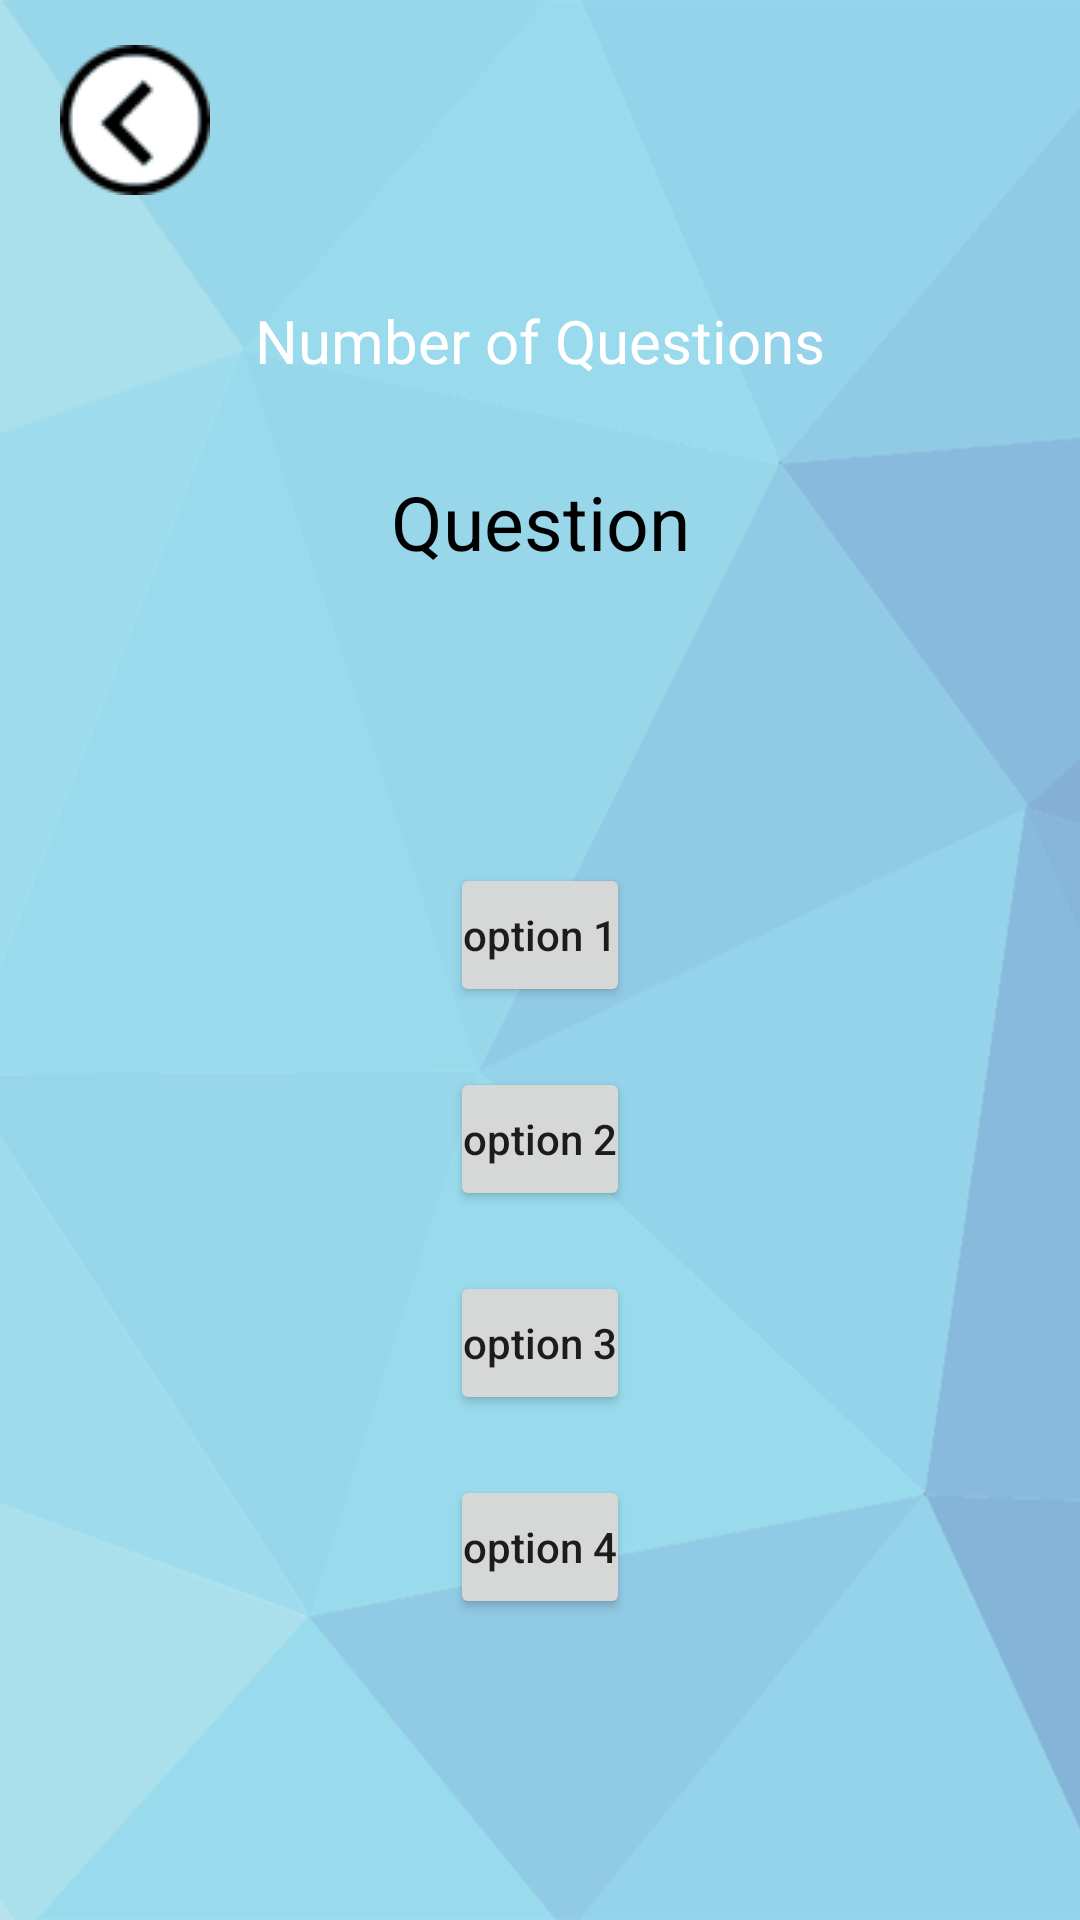

This screen was rendered from an Android layout file. Write that file and the resources it references.
<!-- AndroidManifest.xml: application theme Theme.RheinSYSTEM -->
<!-- res/layout/activity_quiz.xml -->
<?xml version="1.0" encoding="utf-8"?>
<RelativeLayout xmlns:android="http://schemas.android.com/apk/res/android"
    xmlns:app="http://schemas.android.com/apk/res-auto"
    xmlns:tools="http://schemas.android.com/tools"
    android:layout_width="match_parent"
    android:layout_height="match_parent"
    tools:context=".quiz">

    <ImageView
        android:id="@+id/background"
        android:layout_width="wrap_content"
        android:layout_height="wrap_content"
        android:contentDescription="@string/background"
        android:scaleType="centerCrop"
        app:srcCompat="@drawable/background_rs_kleiner"
        tools:ignore="MissingConstraints,ImageContrastCheck"
        tools:layout_editor_absoluteX="0dp"
        tools:layout_editor_absoluteY="0dp" />

    <ImageButton
        android:layout_marginTop="15dp"
        android:layout_marginBottom="20dp"
        android:layout_marginStart="20dp"
        android:id="@+id/btn_return"
        android:layout_width="wrap_content"
        android:layout_height="wrap_content"
        android:background="#00FFFFFF"
        android:contentDescription="@string/retornar"
        app:layout_constraintBottom_toBottomOf="parent"
        app:layout_constraintEnd_toEndOf="@+id/background"
        app:layout_constraintHorizontal_bias="0.041"
        app:layout_constraintStart_toStartOf="parent"
        app:layout_constraintTop_toTopOf="parent"
        app:layout_constraintVertical_bias="0.089"
        app:srcCompat="@drawable/img_158932"
        tools:ignore="SpeakableTextPresentCheck" />

    <TextView
        android:id="@+id/idquestionattempted"
        android:layout_width="match_parent"
        android:layout_height="wrap_content"
        android:layout_marginTop="100dp"
        android:gravity="center"
        android:text="@string/num_questions"
        android:textAlignment="center"
        android:textAllCaps="false"
        android:textColor="@color/white"
        android:textSize="20sp"/>

    <TextView
        android:layout_width="match_parent"
        android:layout_height="wrap_content"
        android:id="@+id/TVQuestion"
        android:layout_below="@+id/idquestionattempted"
        android:layout_marginTop="30dp"
        android:text="@string/question"
        android:textAlignment="center"
        android:gravity="center"
        android:textSize="25sp"
        android:textColor="@color/black" />

    <LinearLayout
        android:id="@+id/idTVQuestion"
        android:layout_width="800dp"
        android:layout_height="wrap_content"
        android:layout_below="@id/TVQuestion"
        android:layout_alignParentStart="true"
        android:layout_alignParentEnd="true"
        android:layout_marginStart="140dp"
        android:layout_marginLeft="150sp"
        android:layout_marginTop="87dp"
        android:layout_marginEnd="140dp"
        android:gravity="center"
        android:orientation="vertical"
        tools:ignore="RtlHardcoded">

        <Button
            android:id="@+id/idBtnOpt1"
            android:layout_width="match_parent"
            android:layout_height="wrap_content"
            android:layout_margin="10dp"
            android:padding="4dp"
            android:text="@string/option_1"
            android:textAllCaps="false"
            tools:ignore="TextContrastCheck"/>

        <Button
            android:id="@+id/idBtnOpt2"
            android:layout_width="match_parent"
            android:layout_height="wrap_content"
            android:layout_margin="10dp"
            android:padding="4dp"
            android:text="@string/option_2"
            android:textAllCaps="false"
            tools:ignore="TextContrastCheck"/>

        <Button
            android:id="@+id/idBtnOpt3"
            android:layout_width="match_parent"
            android:layout_height="wrap_content"
            android:layout_margin="10dp"
            android:padding="4dp"
            android:text="@string/option_3"
            android:textAllCaps="false"
            tools:ignore="TextContrastCheck"/>

        <Button
            android:id="@+id/idBtnOpt4"
            android:layout_width="match_parent"
            android:layout_height="wrap_content"
            android:layout_margin="10dp"
            android:padding="4dp"
            android:text="@string/option_4"
            android:textAllCaps="false"
            tools:ignore="TextContrastCheck"/>
    </LinearLayout>


</RelativeLayout>
<!-- resources referenced by this layout -->
<resources>
  <!-- drawable background_rs_kleiner: png bitmap (drawable, 142793 bytes) -->
  <!-- drawable img_158932: png bitmap (drawable, 16906 bytes) -->
  <string name="background">background</string>
  <string name="num_questions">Number of Questions</string>
  <string name="option_1">option 1</string>
  <string name="option_2">option 2</string>
  <string name="option_3">option 3</string>
  <string name="option_4">option 4</string>
  <string name="question">Question</string>
  <string name="retornar">retornar</string>
  <style name="Theme.RheinSYSTEM" parent="Theme.MaterialComponents.DayNight.DarkActionBar">
          
          <item name="colorPrimary">@color/purple_500</item>
          <item name="colorPrimaryVariant">@color/purple_700</item>
          <item name="colorOnPrimary">@color/white</item>
          
          <item name="colorSecondary">@color/teal_200</item>
          <item name="colorSecondaryVariant">@color/teal_700</item>
          <item name="colorOnSecondary">@color/black</item>
          
          <item name="android:statusBarColor" tools:targetApi="l">?attr/colorPrimaryVariant</item>
          
      </style>
  <!-- not gathered from this repository: default colours our renderer supplied (Android Studio template values) -->
  <color name="purple_500">#FF6200EE</color>
  <color name="purple_700">#FF3700B3</color>
  <color name="teal_200">#FF03DAC5</color>
  <color name="teal_700">#FF018786</color>
  <color name="black">#FF000000</color>
  <color name="white">#FFFFFFFF</color>
</resources>
